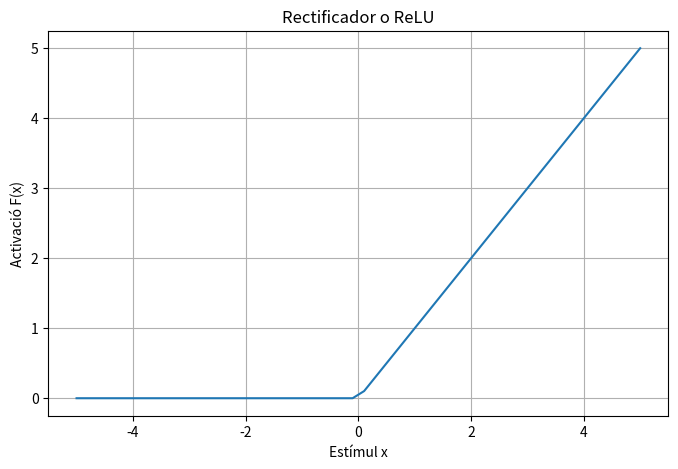

This chart was generated by the following Python code:
# ReLU in Python
# from: https://www.datacamp.com/tutorial/pytorch-tutorial-building-a-simple-neural-network-from-scratch

import matplotlib.pyplot as plt
import numpy as np

x = np.linspace(-5, 5, 50)
z = [max(0, i) for i in x]

plt.subplots(figsize=(8, 5))
plt.plot(x, z)
plt.grid()
plt.title("Rectificador o ReLU")
plt.ylabel("Activació F(x)")
plt.xlabel("Estímul x")
plt.show()
